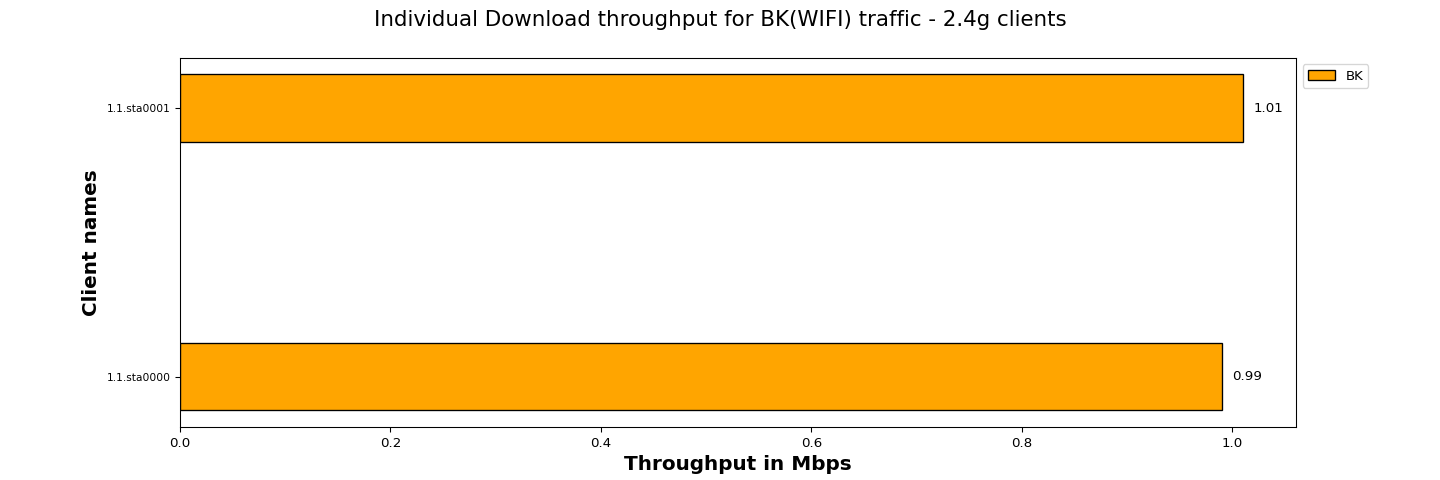

Values plotted in this chart, from the file beside it:
Client names, BK
1.1.sta0000, 0.99
1.1.sta0001, 1.01
